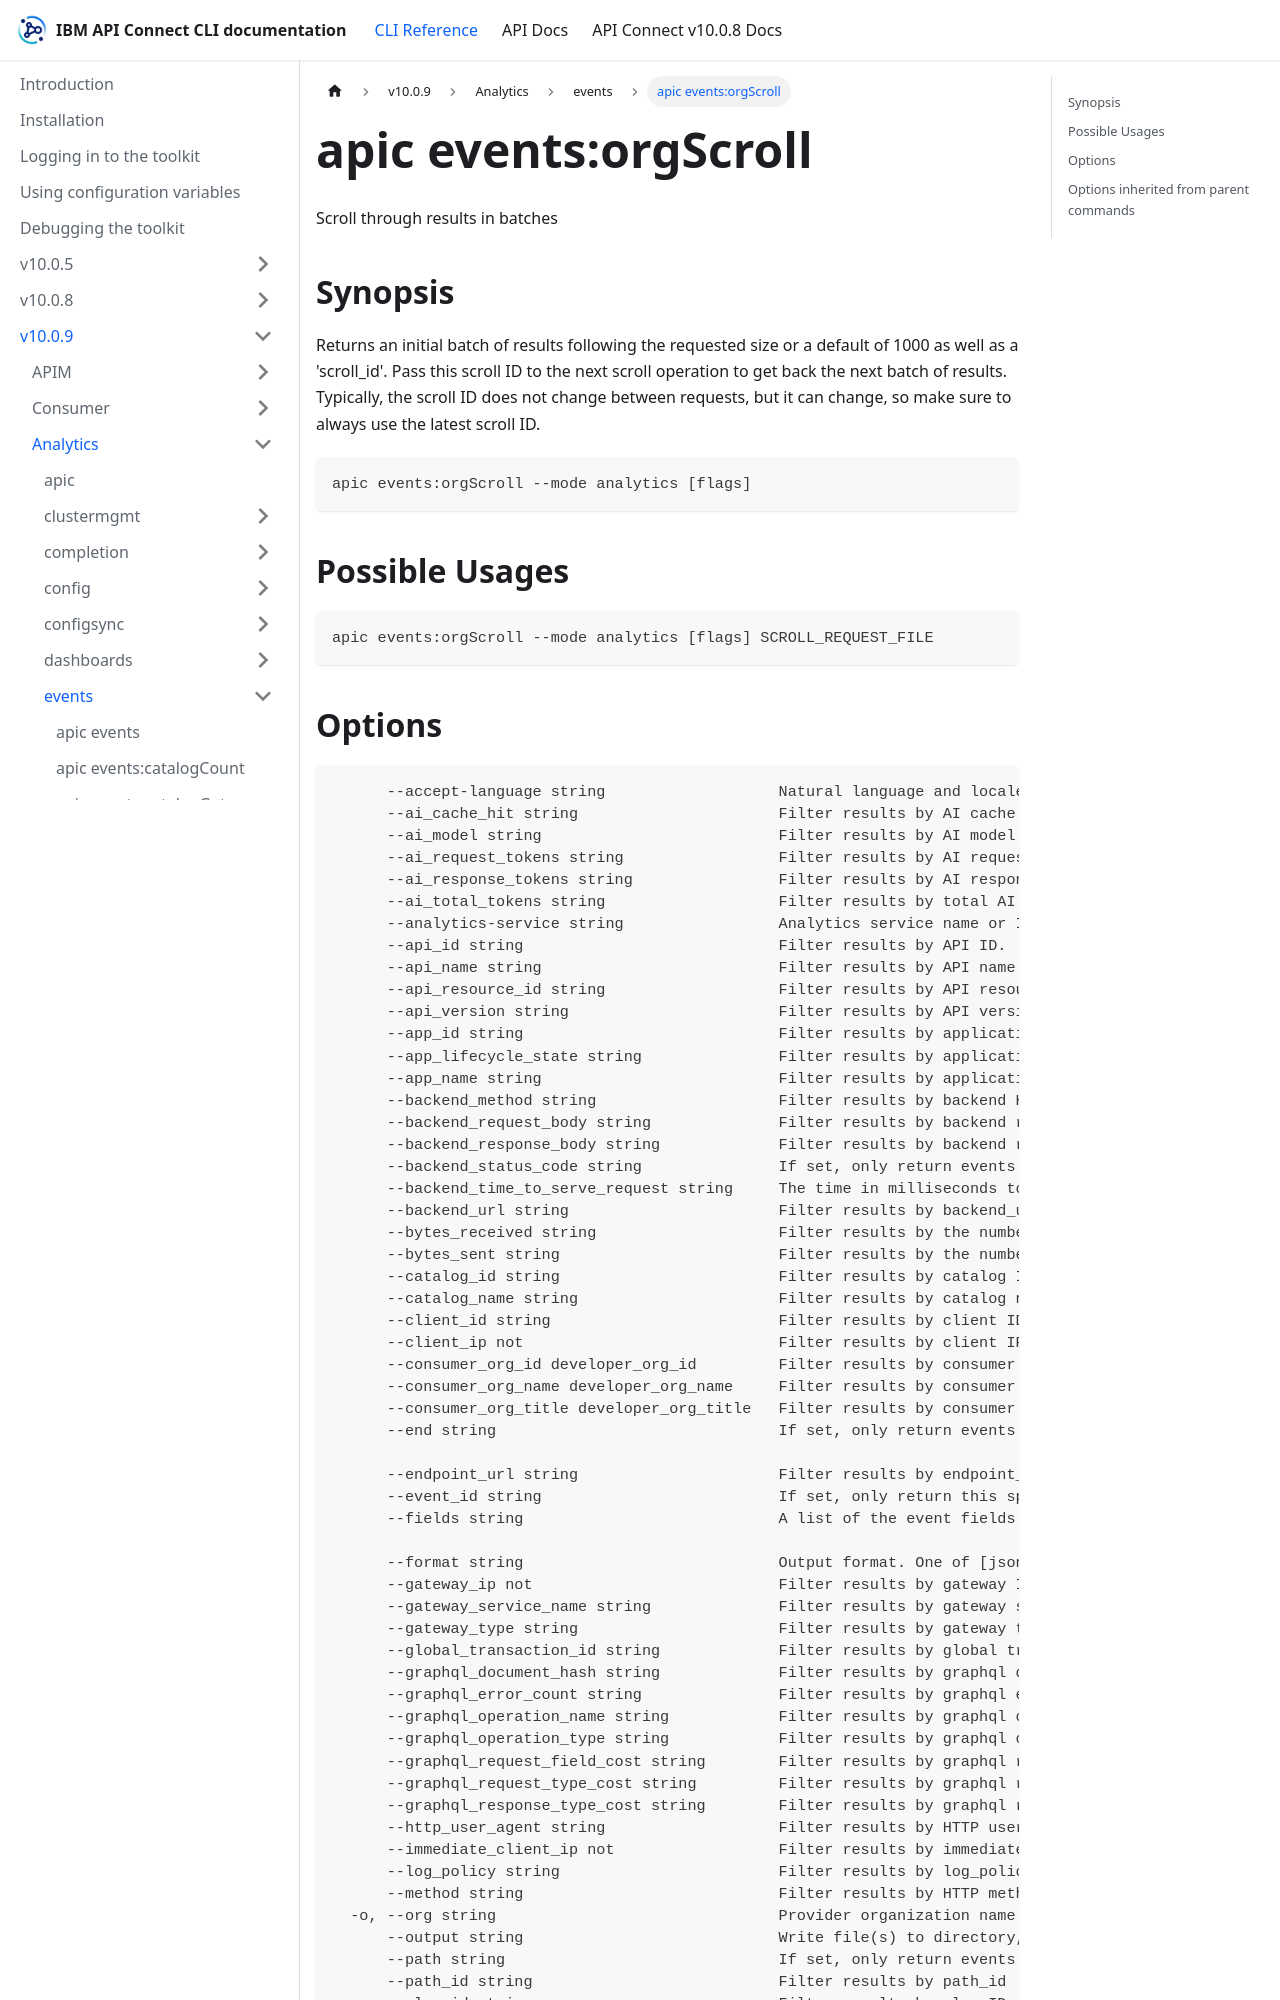

repository: ibm-apiconnect/clidocs · page: docs/v1009/analytics/events/apic_events_orgScroll.html · generator: docusaurus

---
tags:
- "group: events"
- "scope: org"
---
# apic events:orgScroll

Scroll through results in batches

## Synopsis

Returns an initial batch of results following the requested size or a default of 1000 as well as a 'scroll_id'. Pass this scroll ID to the next scroll operation to get back the next batch of results. Typically, the scroll ID does not change between requests, but it can change, so make sure to always use the latest scroll ID.

```
apic events:orgScroll --mode analytics [flags]
```

## Possible Usages

```
apic events:orgScroll --mode analytics [flags] SCROLL_REQUEST_FILE
```
